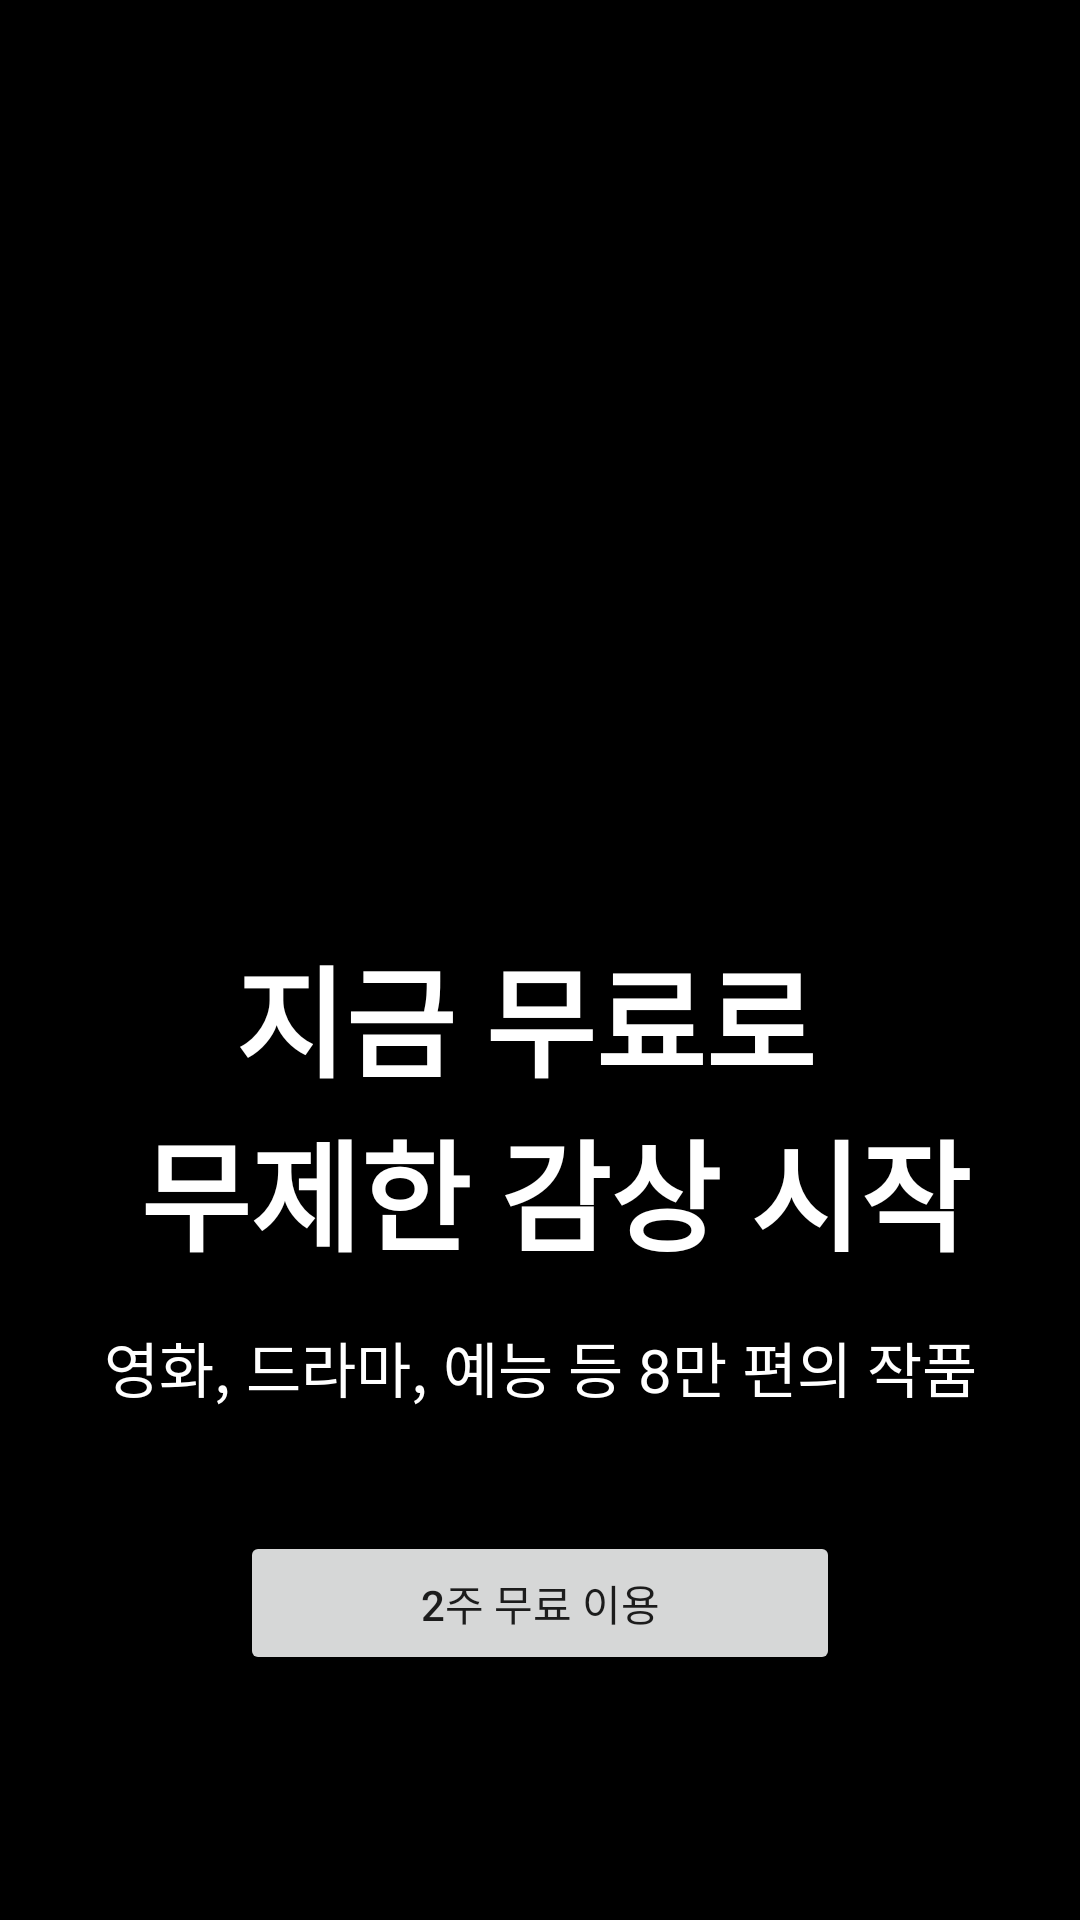

Android layout source for this screen:
<!-- AndroidManifest.xml: application theme Theme.AOPPart4Chapter04 -->
<!-- res/layout/intro_layout.xml -->
<?xml version="1.0" encoding="utf-8"?>
<androidx.constraintlayout.widget.ConstraintLayout xmlns:android="http://schemas.android.com/apk/res/android"
    android:layout_width="match_parent"
    android:layout_height="wrap_content"
    xmlns:app="http://schemas.android.com/apk/res-auto"
    android:background="@color/black"
    app:layout_scrollFlags="scroll|exitUntilCollapsed"
    android:fitsSystemWindows="false">

    <ImageView
        android:id="@+id/intro_image"
        android:layout_width="match_parent"
        android:layout_height="300dp"
        android:scaleType="centerCrop"
        android:src="@drawable/intro"
        app:layout_constraintTop_toTopOf="parent" />

    <TextView
        android:id="@+id/intro_title"
        android:layout_width="match_parent"
        android:layout_height="wrap_content"
        android:layout_marginTop="10dp"
        android:gravity="center"
        android:text="@string/intro_title_text"
        android:textColor="@color/white"
        android:textSize="40sp"
        android:textStyle="bold"
        app:layout_constraintEnd_toEndOf="parent"
        app:layout_constraintStart_toStartOf="parent"
        app:layout_constraintTop_toBottomOf="@+id/intro_image" />

    <TextView
        android:id="@+id/intro_subtitle"
        android:layout_width="wrap_content"
        android:layout_height="wrap_content"
        android:layout_marginTop="15dp"
        android:text="@string/intro_subtitle_text"
        android:textColor="@color/white"
        android:textSize="20sp"
        app:layout_constraintEnd_toEndOf="parent"
        app:layout_constraintStart_toStartOf="parent"
        app:layout_constraintTop_toBottomOf="@+id/intro_title" />

    <Button
        android:id="@+id/intro_useFreeButton"
        android:layout_width="200dp"
        android:layout_height="wrap_content"
        android:layout_marginTop="40dp"
        android:text="@string/useFreeText"
        app:layout_constraintEnd_toEndOf="parent"
        app:layout_constraintStart_toStartOf="parent"
        app:layout_constraintTop_toBottomOf="@+id/intro_subtitle" />








</androidx.constraintlayout.widget.ConstraintLayout>
<!-- resources referenced by this layout -->
<resources>
  <color name="black">#FF000000</color>
  <color name="white">#FFFFFFFF</color>
  <string name="intro_subtitle_text">영화, 드라마, 예능 등 8만 편의 작품</string>
  <string name="intro_title_text">지금 무료로 \n 무제한 감상 시작</string>
  <string name="useFreeText">2주 무료 이용</string>
  <style name="Theme.AOPPart4Chapter04" parent="Theme.MaterialComponents.DayNight.NoActionBar">
          
          <item name="colorPrimary">@color/purple_500</item>
          <item name="colorPrimaryVariant">@color/purple_700</item>
          <item name="colorOnPrimary">@color/white</item>
          
          <item name="colorSecondary">@color/teal_200</item>
          <item name="colorSecondaryVariant">@color/teal_700</item>
          <item name="colorOnSecondary">@color/black</item>
          
          <item name="android:statusBarColor" tools:targetApi="l">?attr/colorPrimaryVariant</item>
          
      </style>
  <color name="purple_500">#FF6200EE</color>
  <color name="purple_700">#FF3700B3</color>
  <color name="teal_200">#FF03DAC5</color>
  <color name="teal_700">#FF018786</color>
</resources>
